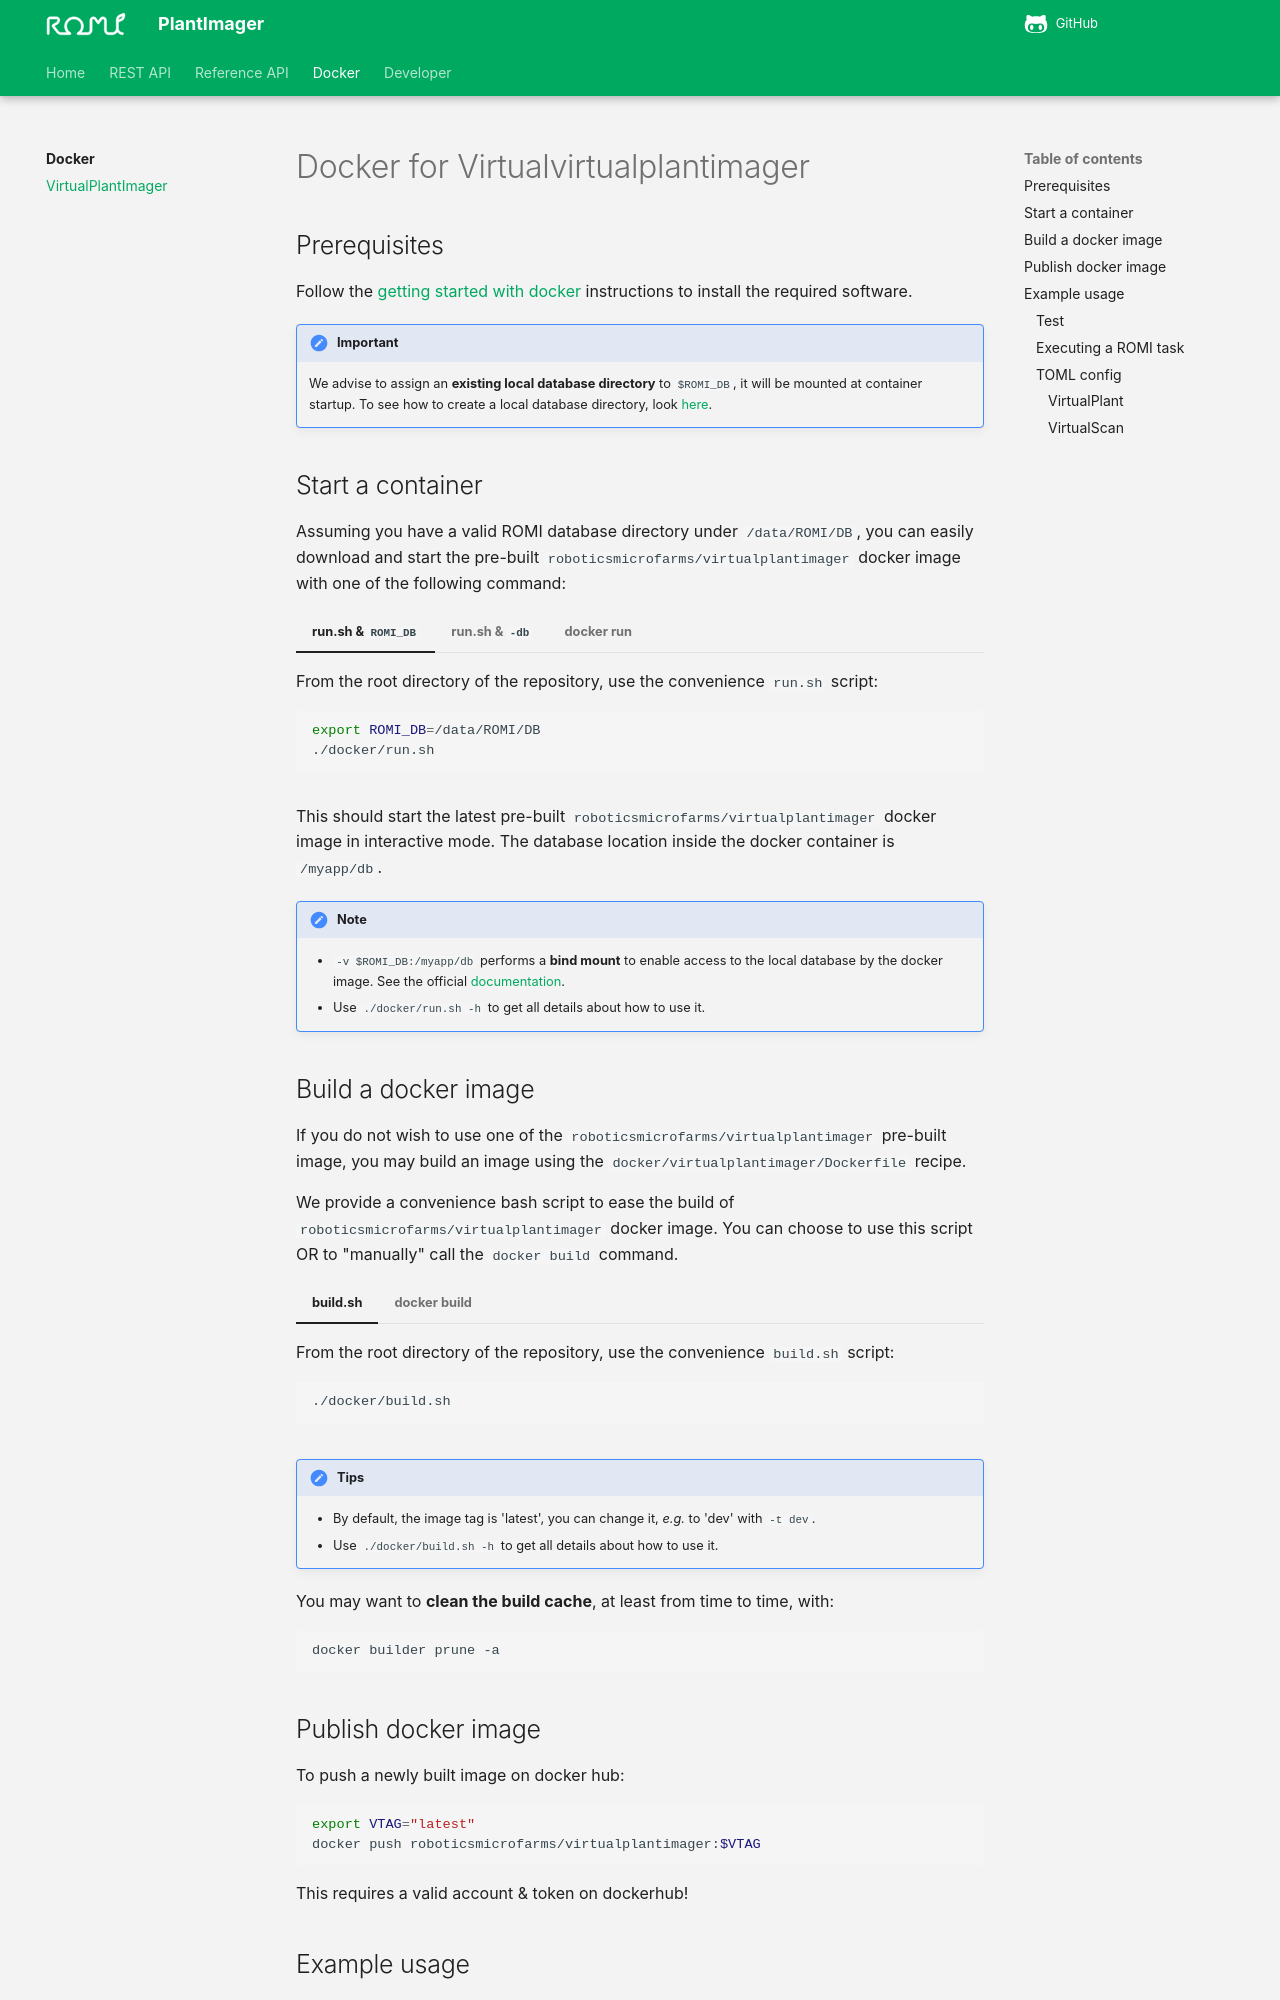

repository: romi/plant-imager · page: docker/virtualplantimager/index.html · generator: mkdocs

# Docker for Virtualvirtualplantimager

## Prerequisites

Follow the [getting started with docker](index.md#getting-started-with-docker) instructions to install the required software.

!!! important
    We advise to assign an **existing local database directory** to `$ROMI_DB`, it will be mounted at container startup.
    To see how to create a local database directory, look [here](/plant_imager/install/plantdb_setup/#initialize-a-romi-database).


## Start a container

Assuming you have a valid ROMI database directory under `/data/ROMI/DB`, you can easily download and start the
pre-built `roboticsmicrofarms/virtualplantimager` docker image with one of the following command:

=== "run.sh & `ROMI_DB`"
    From the root directory of the repository, use the convenience `run.sh` script:
    ```shell
    export ROMI_DB=/data/ROMI/DB
    ./docker/run.sh
    ```
=== "run.sh & `-db`"
    From the root directory of the repository, use the convenience `run.sh` script:
    ```shell
    ./docker/run.sh -db /data/ROMI/DB
    ```
=== "docker run"
    From any directory, assuming you created a `romi` group, use the `docker run` command as follows:
    ```shell
    export ROMI_DB=/data/ROMI/DB
    # Get the GID associtated to the 'romi' group:
    gid=$(getent group romi | cut --delimiter ':' --fields 3) # get the 'gid' of this group
    # Start the container:
    docker run --runtime=nvidia --gpus all \
    --env PYOPENCL_CTX='0' \
    --user romi:${gid} \
    -v $ROMI_DB:/myapp/db \
    -it roboticsmicrofarms/virtualplantimager:latest
    ```

This should start the latest pre-built `roboticsmicrofarms/virtualplantimager` docker image in interactive mode.
The database location inside the docker container is `/myapp/db`.

!!! note
    - `-v $ROMI_DB:/myapp/db` performs a **bind mount** to enable access to the local database by the docker image.
    See the official [documentation](https://docs.docker.com/storage/bind-mounts/).
    - Use `./docker/run.sh -h` to get all details about how to use it.
